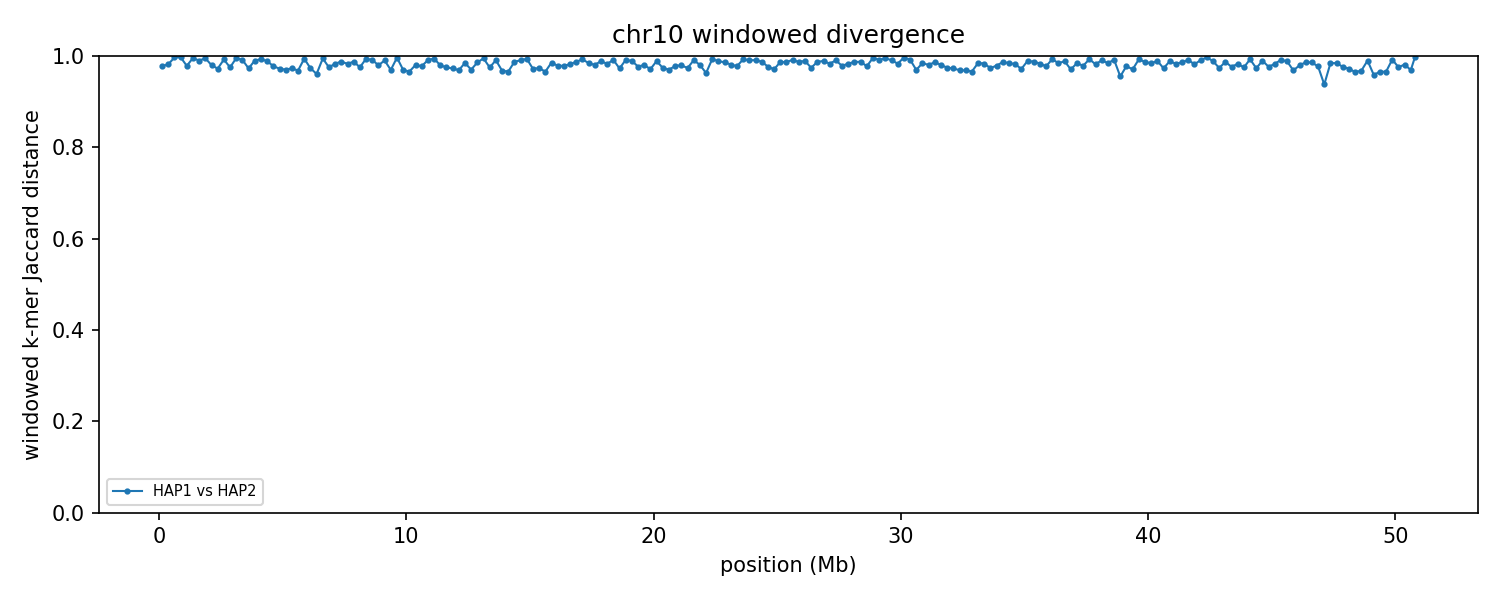

The file beside this chart, header and first rows:
group	win_start	win_end	unit_a	unit_b	hap_a	hap_b	chrom_a	chrom_b	kmers_a	kmers_b	shared	union	jaccard_distance
chr10	1	250000	HAP1_chr10	HAP2_chr10	HAP1	HAP2	10	10	235027	239265	10334	463958	0.9777
chr10	250001	500000	HAP1_chr10	HAP2_chr10	HAP1	HAP2	10	10	240509	226575	8395	458689	0.9817
chr10	500001	750000	HAP1_chr10	HAP2_chr10	HAP1	HAP2	10	10	238894	207546	1442	444998	0.9968
chr10	750001	1000000	HAP1_chr10	HAP2_chr10	HAP1	HAP2	10	10	242162	236098	1303	476957	0.9973
chr10	1000001	1250000	HAP1_chr10	HAP2_chr10	HAP1	HAP2	10	10	238128	219259	9655	447732	0.9784
chr10	1250001	1500000	HAP1_chr10	HAP2_chr10	HAP1	HAP2	10	10	235343	222965	2009	456299	0.9956
chr10	1500001	1750000	HAP1_chr10	HAP2_chr10	HAP1	HAP2	10	10	225855	230936	4563	452228	0.9899
chr10	1750001	2000000	HAP1_chr10	HAP2_chr10	HAP1	HAP2	10	10	227873	236472	2261	462084	0.9951
chr10	2000001	2250000	HAP1_chr10	HAP2_chr10	HAP1	HAP2	10	10	241645	218234	9024	450855	0.98
chr10	2250001	2500000	HAP1_chr10	HAP2_chr10	HAP1	HAP2	10	10	221382	218515	11846	428051	0.9723
chr10	2500001	2750000	HAP1_chr10	HAP2_chr10	HAP1	HAP2	10	10	235849	186711	3213	419347	0.9923
chr10	2750001	3000000	HAP1_chr10	HAP2_chr10	HAP1	HAP2	10	10	214056	213552	10422	417186	0.975
chr10	3000001	3250000	HAP1_chr10	HAP2_chr10	HAP1	HAP2	10	10	245033	227702	2170	470565	0.9954
chr10	3250001	3500000	HAP1_chr10	HAP2_chr10	HAP1	HAP2	10	10	243909	222021	3934	461996	0.9915
chr10	3500001	3750000	HAP1_chr10	HAP2_chr10	HAP1	HAP2	10	10	240159	202941	11713	431387	0.9728
chr10	3750001	4000000	HAP1_chr10	HAP2_chr10	HAP1	HAP2	10	10	234412	193726	4181	423957	0.9901
chr10	4000001	4250000	HAP1_chr10	HAP2_chr10	HAP1	HAP2	10	10	238763	227721	3276	463208	0.9929
chr10	4250001	4500000	HAP1_chr10	HAP2_chr10	HAP1	HAP2	10	10	218296	232811	4986	446121	0.9888
chr10	4500001	4750000	HAP1_chr10	HAP2_chr10	HAP1	HAP2	10	10	233993	230902	10131	454764	0.9777
chr10	4750001	5000000	HAP1_chr10	HAP2_chr10	HAP1	HAP2	10	10	230591	224412	12287	442716	0.9722
chr10	5000001	5250000	HAP1_chr10	HAP2_chr10	HAP1	HAP2	10	10	206920	227494	12633	421781	0.97
chr10	5250001	5500000	HAP1_chr10	HAP2_chr10	HAP1	HAP2	10	10	225362	234775	12085	448052	0.973
chr10	5500001	5750000	HAP1_chr10	HAP2_chr10	HAP1	HAP2	10	10	223838	221325	13739	431424	0.9682
chr10	5750001	6000000	HAP1_chr10	HAP2_chr10	HAP1	HAP2	10	10	238406	200694	2494	436606	0.9943
chr10	6000001	6250000	HAP1_chr10	HAP2_chr10	HAP1	HAP2	10	10	226263	220568	11672	435159	0.9732
chr10	6250001	6500000	HAP1_chr10	HAP2_chr10	HAP1	HAP2	10	10	224776	202956	16144	411588	0.9608
chr10	6500001	6750000	HAP1_chr10	HAP2_chr10	HAP1	HAP2	10	10	237264	239062	2574	473752	0.9946
chr10	6750001	7000000	HAP1_chr10	HAP2_chr10	HAP1	HAP2	10	10	227346	209729	10636	426439	0.9751
chr10	7000001	7250000	HAP1_chr10	HAP2_chr10	HAP1	HAP2	10	10	228592	233864	7619	454837	0.9832
chr10	7250001	7500000	HAP1_chr10	HAP2_chr10	HAP1	HAP2	10	10	237028	221465	5617	452876	0.9876
chr10	7500001	7750000	HAP1_chr10	HAP2_chr10	HAP1	HAP2	10	10	236665	233936	7934	462667	0.9829
chr10	7750001	8000000	HAP1_chr10	HAP2_chr10	HAP1	HAP2	10	10	222321	224102	5459	440964	0.9876
chr10	8000001	8250000	HAP1_chr10	HAP2_chr10	HAP1	HAP2	10	10	234145	208220	10638	431727	0.9754
chr10	8250001	8500000	HAP1_chr10	HAP2_chr10	HAP1	HAP2	10	10	235640	230317	2855	463102	0.9938
chr10	8500001	8750000	HAP1_chr10	HAP2_chr10	HAP1	HAP2	10	10	243222	227045	3948	466319	0.9915
chr10	8750001	9000000	HAP1_chr10	HAP2_chr10	HAP1	HAP2	10	10	238059	208376	8923	437512	0.9796
chr10	9000001	9250000	HAP1_chr10	HAP2_chr10	HAP1	HAP2	10	10	234876	209428	4294	440010	0.9902
chr10	9250001	9500000	HAP1_chr10	HAP2_chr10	HAP1	HAP2	10	10	236554	222952	13615	445891	0.9695
chr10	9500001	9750000	HAP1_chr10	HAP2_chr10	HAP1	HAP2	10	10	232416	240149	1721	470844	0.9963
chr10	9750001	10000000	HAP1_chr10	HAP2_chr10	HAP1	HAP2	10	10	214743	229629	13052	431320	0.9697
chr10	10000001	10250000	HAP1_chr10	HAP2_chr10	HAP1	HAP2	10	10	220716	232245	14969	437992	0.9658
chr10	10250001	10500000	HAP1_chr10	HAP2_chr10	HAP1	HAP2	10	10	233733	235886	9085	460534	0.9803
chr10	10500001	10750000	HAP1_chr10	HAP2_chr10	HAP1	HAP2	10	10	238204	223749	10148	451805	0.9775
chr10	10750001	11000000	HAP1_chr10	HAP2_chr10	HAP1	HAP2	10	10	212159	244468	4020	452607	0.9911
chr10	11000001	11250000	HAP1_chr10	HAP2_chr10	HAP1	HAP2	10	10	223562	237078	2572	458068	0.9944
chr10	11250001	11500000	HAP1_chr10	HAP2_chr10	HAP1	HAP2	10	10	243288	239143	9616	472815	0.9797
chr10	11500001	11750000	HAP1_chr10	HAP2_chr10	HAP1	HAP2	10	10	229923	226333	11092	445164	0.9751
chr10	11750001	12000000	HAP1_chr10	HAP2_chr10	HAP1	HAP2	10	10	220225	231919	11950	440194	0.9729
chr10	12000001	12250000	HAP1_chr10	HAP2_chr10	HAP1	HAP2	10	10	222301	218012	13257	427056	0.969
chr10	12250001	12500000	HAP1_chr10	HAP2_chr10	HAP1	HAP2	10	10	229256	214552	6645	437163	0.9848
chr10	12500001	12750000	HAP1_chr10	HAP2_chr10	HAP1	HAP2	10	10	219036	209577	12423	416190	0.9702
chr10	12750001	13000000	HAP1_chr10	HAP2_chr10	HAP1	HAP2	10	10	230578	227278	6389	451467	0.9858
chr10	13000001	13250000	HAP1_chr10	HAP2_chr10	HAP1	HAP2	10	10	242858	205296	2305	445849	0.9948
chr10	13250001	13500000	HAP1_chr10	HAP2_chr10	HAP1	HAP2	10	10	232015	197228	10524	418719	0.9749
chr10	13500001	13750000	HAP1_chr10	HAP2_chr10	HAP1	HAP2	10	10	234975	215901	4105	446771	0.9908
chr10	13750001	14000000	HAP1_chr10	HAP2_chr10	HAP1	HAP2	10	10	226371	217875	13826	430420	0.9679
chr10	14000001	14250000	HAP1_chr10	HAP2_chr10	HAP1	HAP2	10	10	216280	214115	14232	416163	0.9658
chr10	14250001	14500000	HAP1_chr10	HAP2_chr10	HAP1	HAP2	10	10	224967	238761	5815	457913	0.9873
chr10	14500001	14750000	HAP1_chr10	HAP2_chr10	HAP1	HAP2	10	10	235880	230378	4300	461958	0.9907
chr10	14750001	15000000	HAP1_chr10	HAP2_chr10	HAP1	HAP2	10	10	235644	234527	2896	467275	0.9938
... 144 more rows
